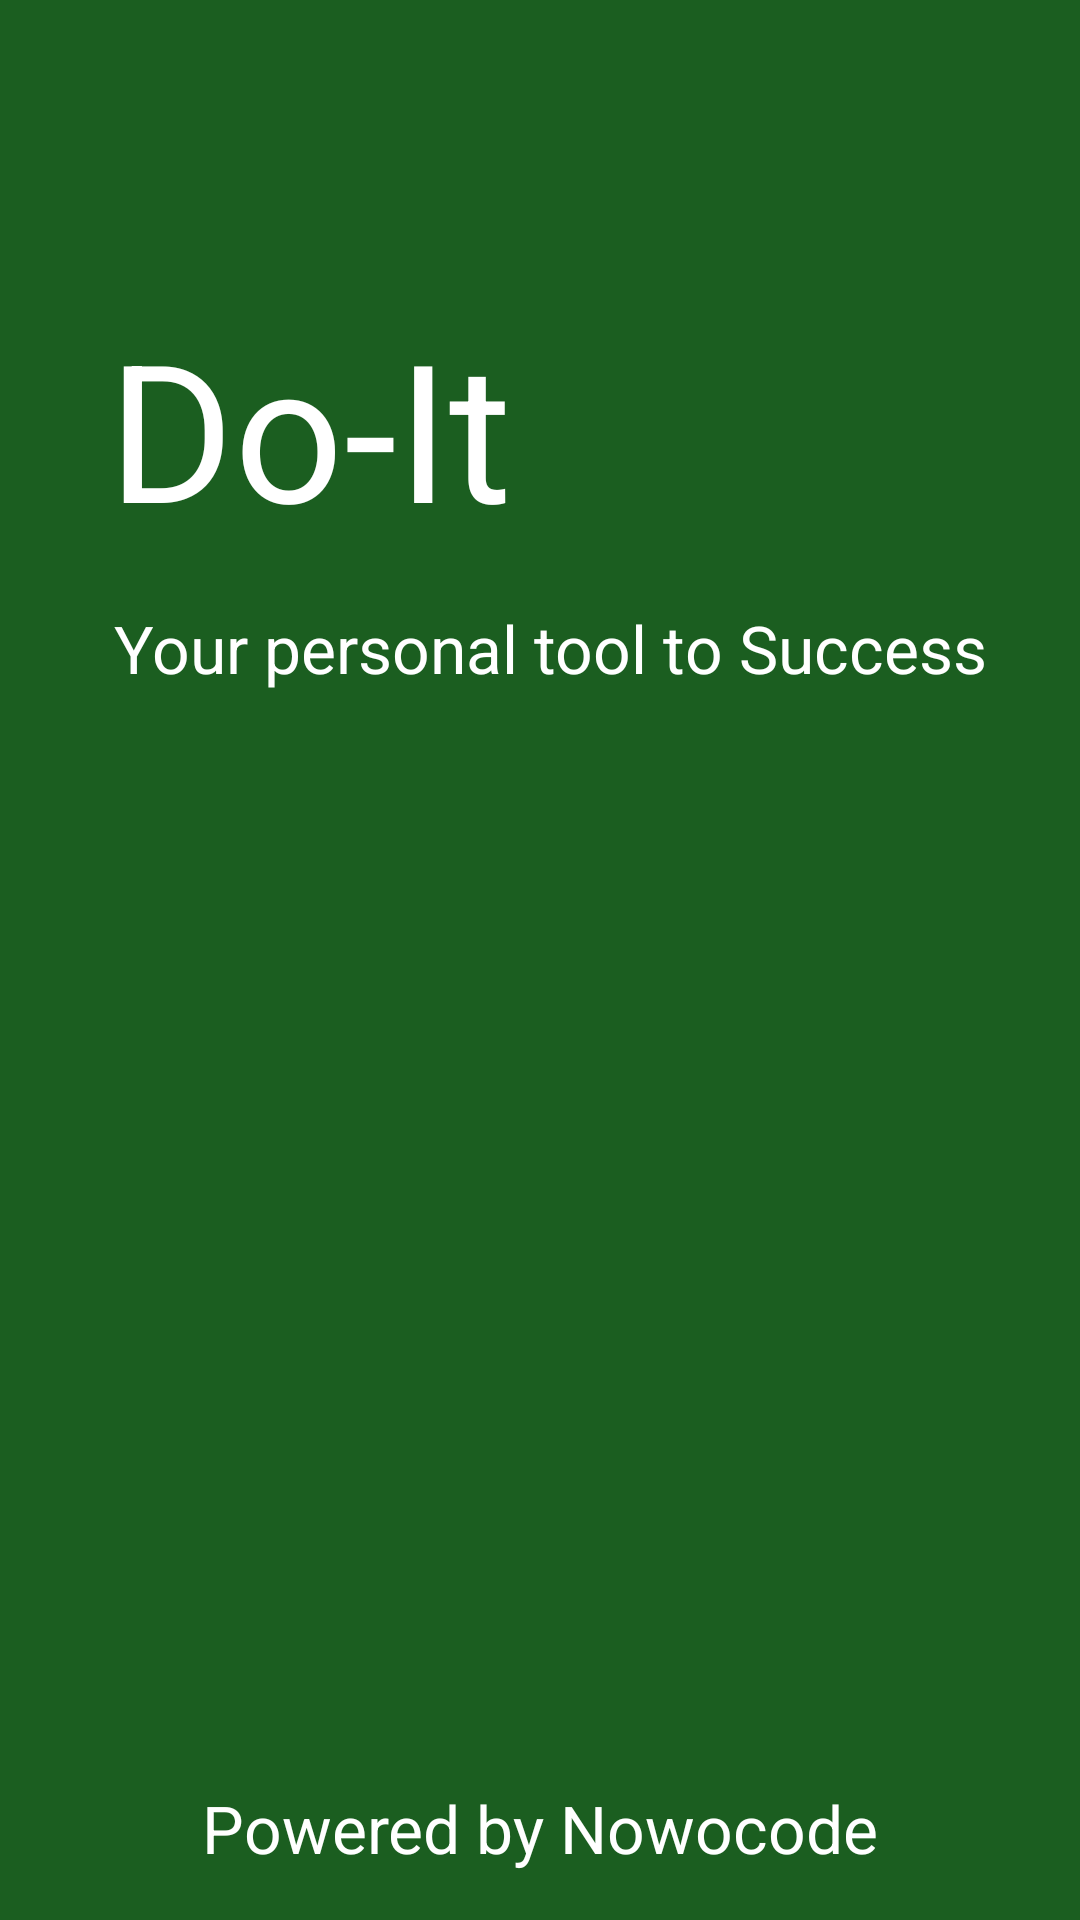

Reconstruct the res/layout file that produces this screen, plus the resources it refers to.
<!-- AndroidManifest.xml: application theme AppTheme -->
<!-- res/layout/splashscreen.xml -->
<?xml version="1.0" encoding="utf-8"?>
<android.support.constraint.ConstraintLayout xmlns:tools="http://schemas.android.com/tools"
    android:layout_width="match_parent"
    android:layout_height="match_parent"
    android:background="#1B5E20"
    android:fitsSystemWindows="true"
    xmlns:android="http://schemas.android.com/apk/res/android"
    xmlns:app="http://schemas.android.com/apk/res-auto">

    <TextView
        android:layout_width="wrap_content"
        android:layout_height="wrap_content"
        android:text="Do-It"
        android:textColor="#ffffff"
        app:layout_constraintLeft_toLeftOf="parent"
        app:layout_constraintTop_toTopOf="parent"
        android:padding="16dp"
        android:textSize="64sp"
        android:layout_marginLeft="20sp"
        android:layout_marginTop="84dp"
        android:id="@+id/splashTitle"
        />

    <TextView
        android:layout_width="wrap_content"
        android:layout_height="wrap_content"
        android:text="Your personal tool to Success"
        android:textColor="#ffffff"
        app:layout_constraintLeft_toLeftOf="@id/splashTitle"
        app:layout_constraintTop_toBottomOf="@id/splashTitle"
        android:paddingLeft="18dp"
        android:textSize="22sp"
        android:id="@+id/splashSubTitle"
        />
    <TextView
        android:layout_width="wrap_content"
        android:layout_height="wrap_content"
        android:text="Powered by Nowocode"
        app:layout_constraintBottom_toBottomOf="parent"
        app:layout_constraintLeft_toLeftOf="parent"
        app:layout_constraintRight_toRightOf="parent"
        android:textColor="#ffffff"
        android:padding="16dp"
        android:id="@+id/splashText"
        android:textSize="22sp"/>

    </android.support.constraint.ConstraintLayout>
<!-- resources referenced by this layout -->
<resources>
  <style name="AppTheme" parent="Theme.AppCompat.Light">
          
          <item name="colorPrimary">@color/colorPrimary</item>
          <item name="colorPrimaryDark">@color/colorPrimaryDark</item>
          <item name="colorAccent">@color/colorAccent</item>
          <item name="android:windowBackground">@color/colorPrimaryDark</item>
          <item name="android:popupMenuStyle">@style/PopupMenu</item>
      </style>
  <color name="colorPrimary">#FF9800</color>
  <color name="colorPrimaryDark">#F57C00</color>
  <color name="colorAccent">#FFC107</color>
  <style name="PopupMenu" parent="@android:style/Widget.PopupMenu">
          <item name="android:popupBackground">@android:color/white</item>
      </style>
</resources>
